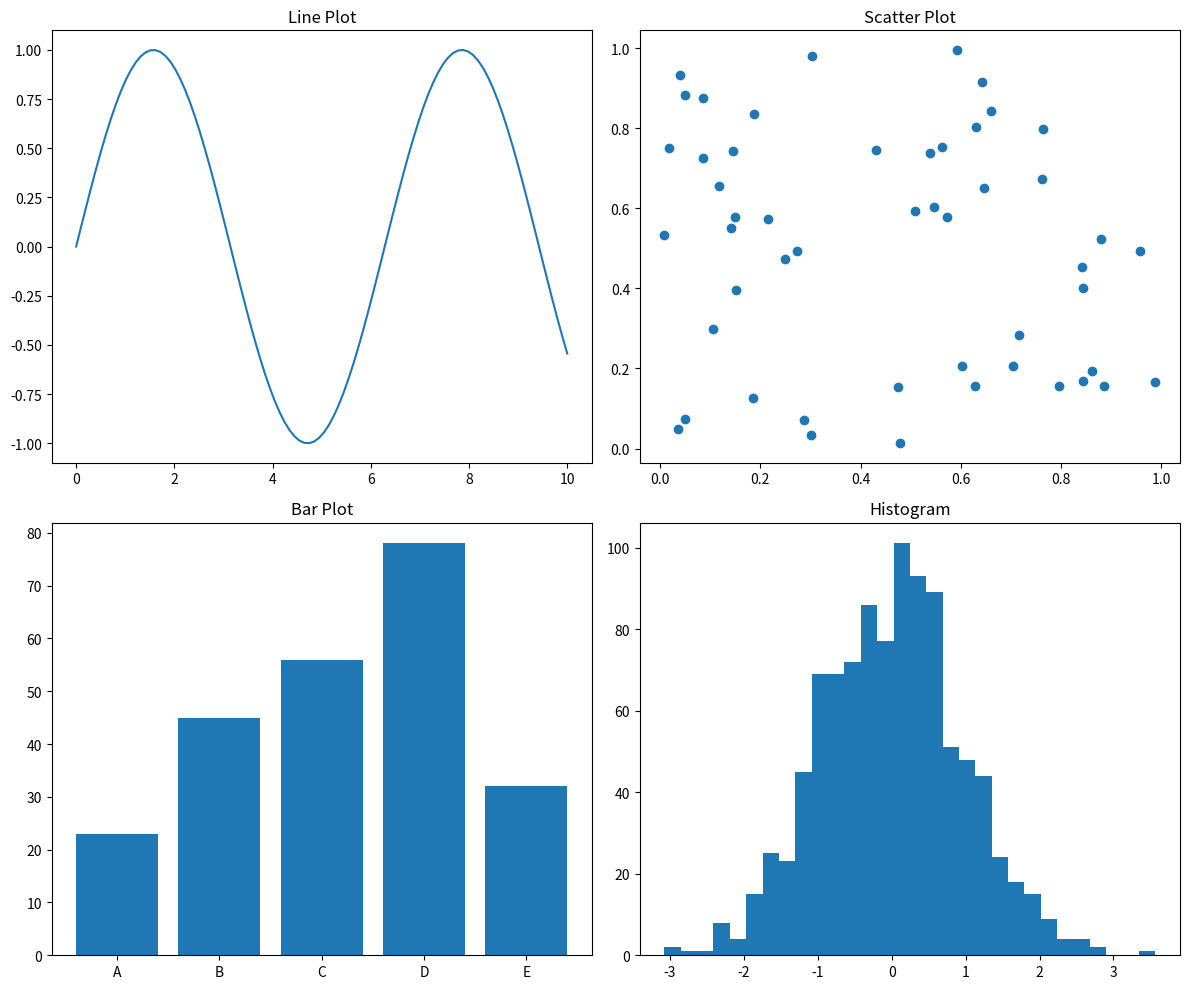

Source code (Python):
import matplotlib.pyplot as plt
import numpy as np
fig, axs = plt.subplots(2, 2, figsize=(12, 10))
x = np.linspace(0, 10, 100)
axs[0, 0].plot(x, np.sin(x))
axs[0, 0].set_title('Line Plot')
x = np.random.rand(50)
y = np.random.rand(50)
axs[0, 1].scatter(x, y)
axs[0, 1].set_title('Scatter Plot')
x = ['A', 'B', 'C', 'D', 'E']
y = [23, 45, 56, 78, 32]
axs[1, 0].bar(x, y)
axs[1, 0].set_title('Bar Plot')
data = np.random.randn(1000)
axs[1, 1].hist(data, bins=30)
axs[1, 1].set_title('Histogram')
plt.tight_layout()
plt.show()
